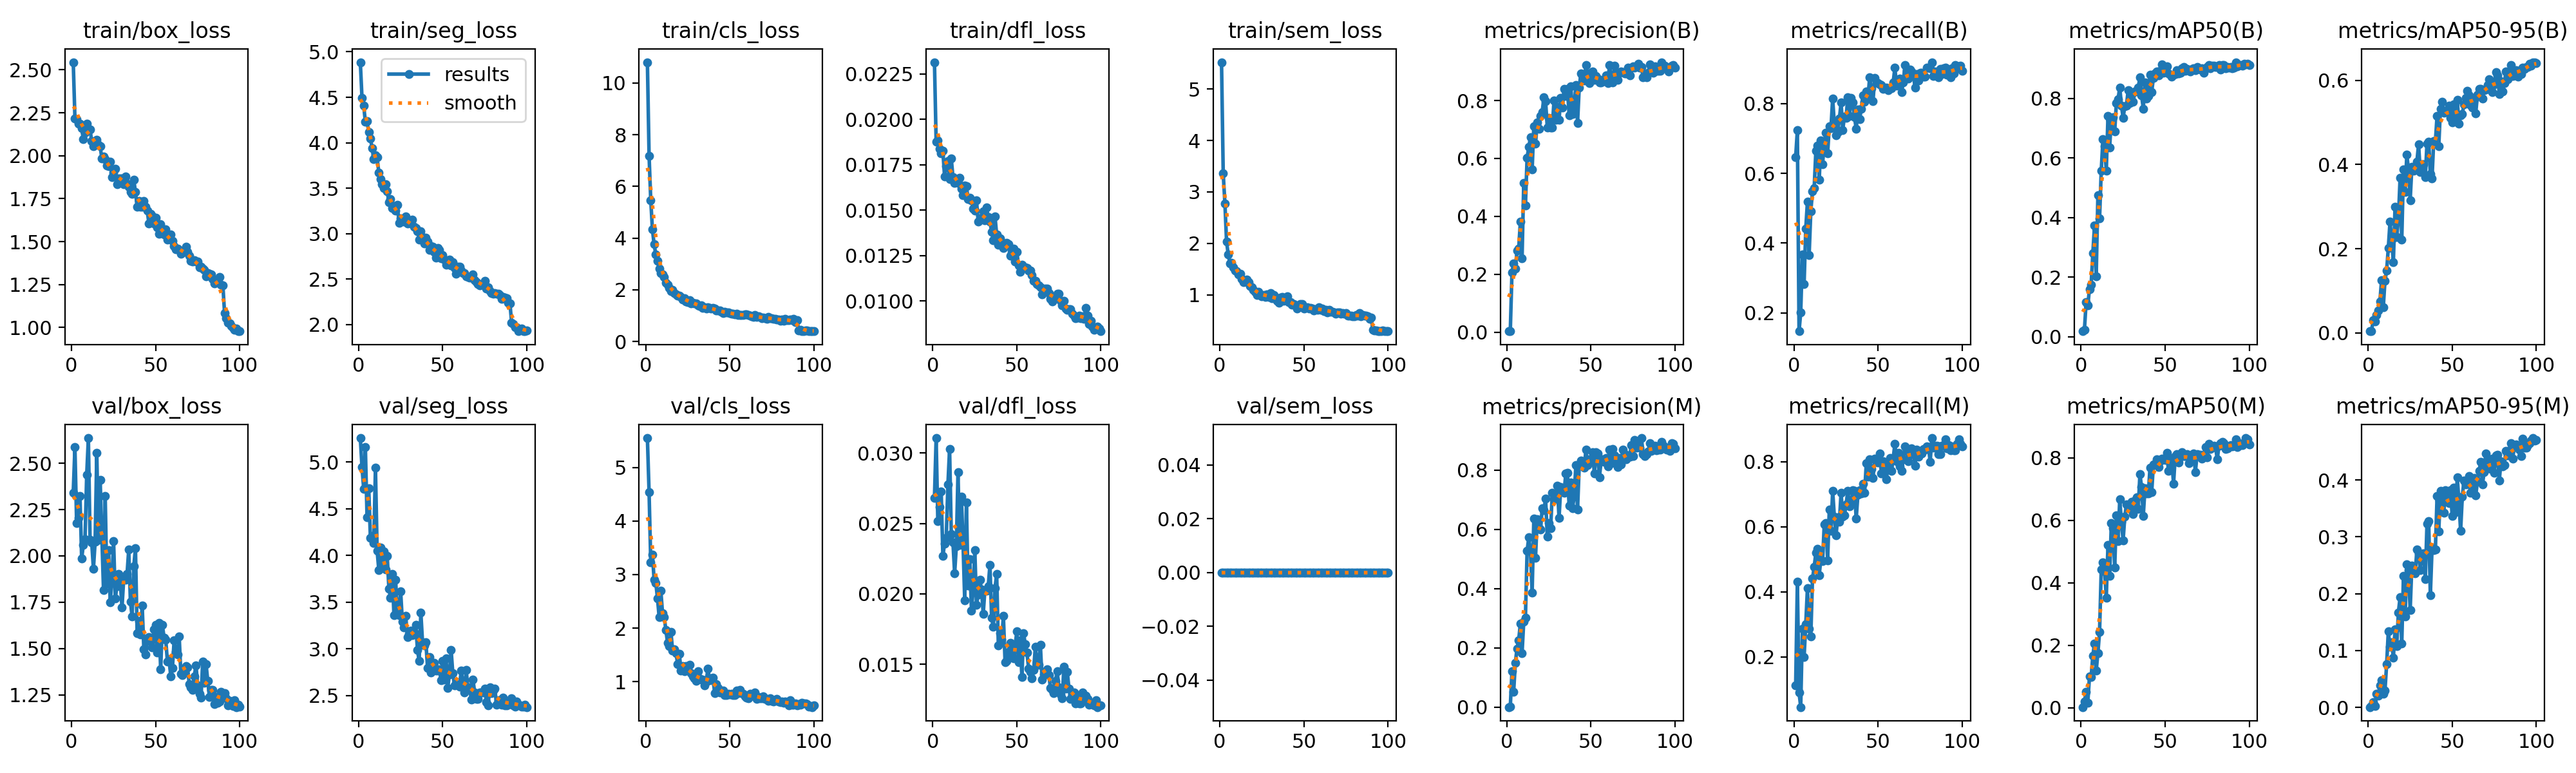

Data behind this chart, as committed beside it:
epoch, time, train/box_loss, train/seg_loss, train/cls_loss, train/dfl_loss, train/sem_loss, metrics/precision(B), metrics/recall(B), metrics/mAP50(B), metrics/mAP50-95(B), metrics/precision(M), metrics/recall(M), metrics/mAP50(M), metrics/mAP50-95(M), val/box_loss, val/seg_loss, val/cls_loss, val/dfl_loss, val/sem_loss, lr/pg0, lr/pg1, lr/pg2
1, 9.839, 2.545, 4.886, 10.81, 0.02315, 5.52, 0.00297, 0.6471, 0.01872, 0.00401, 0.00048, 0.1124, 0.00198, 0.00055, 2.342, 5.258, 5.549, 0.02683, 0, 0.0005506, 0.0005506, 0.0005506
2, 18.68, 2.218, 4.492, 7.194, 0.01877, 3.358, 0.00304, 0.7242, 0.0233, 0.00482, 0.00152, 0.4315, 0.01969, 0.00276, 2.588, 4.946, 4.537, 0.03106, 0, 0.001095, 0.001095, 0.001095
3, 27.05, 2.213, 4.405, 5.472, 0.01883, 2.779, 0.2055, 0.1475, 0.1156, 0.03025, 0.1216, 0.09079, 0.05172, 0.00956, 2.179, 4.715, 3.232, 0.02515, 0, 0.001629, 0.001629, 0.001629
4, 35.4, 2.186, 4.233, 4.33, 0.01838, 2.031, 0.2379, 0.2007, 0.1045, 0.02794, 0.05251, 0.04542, 0.01652, 0.00203, 2.203, 5.162, 3.373, 0.02615, 0, 0.001617, 0.001617, 0.001617
5, 43.79, 2.187, 4.238, 3.76, 0.01815, 1.783, 0.2202, 0.3673, 0.1604, 0.04227, 0.15, 0.2873, 0.1001, 0.02344, 2.325, 4.411, 2.906, 0.02726, 0, 0.001601, 0.001601, 0.001601
6, 52.12, 2.159, 4.118, 3.365, 0.01828, 1.613, 0.2806, 0.2822, 0.1755, 0.05347, 0.1984, 0.1992, 0.09882, 0.0209, 1.985, 4.72, 2.848, 0.02268, 0, 0.001584, 0.001584, 0.001584
7, 60.41, 2.097, 4.05, 3.126, 0.01686, 1.619, 0.2878, 0.4421, 0.2803, 0.07478, 0.2268, 0.3004, 0.1672, 0.03924, 2.06, 4.185, 2.56, 0.02357, 0, 0.001568, 0.001568, 0.001568
8, 68.72, 2.134, 3.941, 2.813, 0.01744, 1.535, 0.3825, 0.5191, 0.3734, 0.1258, 0.2821, 0.4121, 0.2059, 0.04773, 2.089, 4.206, 2.203, 0.02398, 0, 0.001551, 0.001551, 0.001551
9, 77.11, 2.187, 3.818, 2.658, 0.01772, 1.477, 0.2542, 0.3656, 0.2027, 0.06039, 0.1825, 0.2862, 0.1181, 0.02363, 2.437, 4.13, 2.698, 0.02776, 0, 0.001535, 0.001535, 0.001535
10, 85.38, 2.158, 3.86, 2.591, 0.01673, 1.465, 0.5155, 0.4915, 0.4746, 0.1239, 0.2893, 0.2635, 0.1749, 0.02949, 2.636, 4.94, 2.281, 0.0303, 0, 0.001518, 0.001518, 0.001518
11, 93.67, 2.151, 3.839, 2.484, 0.01784, 1.394, 0.4369, 0.5491, 0.3967, 0.1482, 0.3011, 0.441, 0.2424, 0.07561, 2.086, 4.052, 2.2, 0.02427, 0, 0.001502, 0.001502, 0.001502
12, 102, 2.084, 3.671, 2.283, 0.01682, 1.415, 0.6022, 0.5581, 0.5576, 0.2015, 0.5271, 0.4763, 0.4418, 0.134, 2.071, 3.843, 1.968, 0.02365, 0, 0.001485, 0.001485, 0.001485
13, 110.4, 2.056, 3.601, 2.208, 0.01651, 1.305, 0.6399, 0.6646, 0.6635, 0.2638, 0.5732, 0.5203, 0.4646, 0.1065, 1.93, 4.085, 1.724, 0.02144, 0, 0.001469, 0.001469, 0.001469
14, 118.7, 2.083, 3.546, 2.083, 0.01656, 1.254, 0.6727, 0.68, 0.6404, 0.2212, 0.5258, 0.5332, 0.4368, 0.1144, 2.075, 3.917, 1.662, 0.02338, 0, 0.001452, 0.001452, 0.001452
15, 126.9, 2.094, 3.5, 1.953, 0.01651, 1.258, 0.5618, 0.5815, 0.5573, 0.1678, 0.3871, 0.452, 0.3527, 0.08706, 2.557, 4.045, 1.924, 0.02866, 0, 0.001436, 0.001436, 0.001436
16, 135.2, 2.062, 3.544, 1.989, 0.01677, 1.301, 0.7114, 0.6936, 0.7408, 0.2994, 0.6363, 0.5011, 0.522, 0.1369, 2.086, 3.851, 1.581, 0.02347, 0, 0.001419, 0.001419, 0.001419
17, 143.7, 2.055, 3.465, 1.874, 0.0162, 1.252, 0.6502, 0.6266, 0.6356, 0.2281, 0.504, 0.4939, 0.4231, 0.1082, 2.411, 3.995, 1.606, 0.02691, 0, 0.001403, 0.001403, 0.001403
18, 151.9, 1.985, 3.341, 1.834, 0.01583, 1.173, 0.7247, 0.6871, 0.734, 0.2703, 0.634, 0.6079, 0.5907, 0.1673, 2.11, 3.643, 1.534, 0.02357, 0, 0.001386, 0.001386, 0.001386
19, 160.2, 1.997, 3.381, 1.78, 0.01635, 1.151, 0.7018, 0.7175, 0.736, 0.368, 0.6034, 0.6108, 0.5744, 0.1936, 1.816, 3.545, 1.332, 0.01952, 0, 0.00137, 0.00137, 0.00137
20, 168.5, 1.979, 3.279, 1.773, 0.01634, 1.094, 0.7477, 0.6577, 0.6897, 0.2215, 0.5988, 0.4972, 0.4482, 0.1125, 2.325, 3.802, 1.519, 0.0265, 0, 0.001353, 0.001353, 0.001353
21, 176.9, 1.943, 3.299, 1.734, 0.01562, 1.063, 0.7609, 0.7345, 0.7842, 0.3883, 0.6718, 0.6539, 0.6154, 0.2317, 1.849, 3.364, 1.201, 0.02058, 0, 0.001337, 0.001337, 0.001337
22, 185.2, 1.938, 3.25, 1.63, 0.01568, 0.9984, 0.8118, 0.7304, 0.7969, 0.3354, 0.6642, 0.588, 0.5327, 0.16, 2.032, 3.737, 1.292, 0.02246, 0, 0.00132, 0.00132, 0.00132
23, 193.5, 1.967, 3.318, 1.682, 0.01553, 1.062, 0.7985, 0.8147, 0.8374, 0.4233, 0.7037, 0.7107, 0.6674, 0.2515, 1.748, 3.385, 1.19, 0.01882, 0, 0.001304, 0.001304, 0.001304
24, 201.8, 1.874, 3.12, 1.55, 0.01508, 1.002, 0.707, 0.7398, 0.7765, 0.3891, 0.5757, 0.6313, 0.5961, 0.2413, 1.872, 3.361, 1.292, 0.0203, 0, 0.001287, 0.001287, 0.001287
25, 210.4, 1.902, 3.169, 1.533, 0.01496, 0.978, 0.7391, 0.709, 0.7348, 0.3153, 0.6212, 0.5741, 0.5354, 0.1716, 2.08, 3.614, 1.261, 0.0231, 0, 0.001271, 0.001271, 0.001271
26, 218.7, 1.923, 3.148, 1.588, 0.01555, 1.003, 0.7069, 0.7181, 0.773, 0.3939, 0.6051, 0.6288, 0.612, 0.2493, 1.77, 3.292, 1.313, 0.0192, 0, 0.001254, 0.001254, 0.001254
27, 227.1, 1.836, 3.134, 1.476, 0.01436, 0.9659, 0.7067, 0.7569, 0.7764, 0.3852, 0.7242, 0.6163, 0.651, 0.2428, 1.838, 3.229, 1.158, 0.01996, 0, 0.001238, 0.001238, 0.001238
28, 235.5, 1.866, 3.189, 1.494, 0.01448, 1.008, 0.8005, 0.8025, 0.8268, 0.3933, 0.7014, 0.705, 0.6464, 0.2359, 1.901, 3.356, 1.096, 0.02101, 0, 0.001221, 0.001221, 0.001221
29, 244, 1.869, 3.111, 1.48, 0.0146, 0.9652, 0.7326, 0.7248, 0.7845, 0.407, 0.7095, 0.6311, 0.6399, 0.2781, 1.857, 3.129, 1.058, 0.0203, 0, 0.001205, 0.001205, 0.001205
30, 252.3, 1.868, 3.131, 1.463, 0.01495, 1.038, 0.7776, 0.7632, 0.8142, 0.4482, 0.7466, 0.6347, 0.66, 0.2705, 1.721, 3.159, 1.02, 0.01858, 0, 0.001188, 0.001188, 0.001188
31, 260.6, 1.832, 3.112, 1.406, 0.01446, 0.9383, 0.7332, 0.7596, 0.7887, 0.3817, 0.6381, 0.6691, 0.6197, 0.242, 1.875, 3.196, 1.198, 0.02028, 0, 0.001172, 0.001172, 0.001172
32, 269, 1.88, 3.152, 1.381, 0.01515, 0.9938, 0.8092, 0.8188, 0.8231, 0.4012, 0.743, 0.7107, 0.6626, 0.27, 1.872, 3.149, 1.063, 0.02023, 0, 0.001155, 0.001155, 0.001155
33, 277.3, 1.838, 3.078, 1.396, 0.01462, 0.9374, 0.7762, 0.7652, 0.8236, 0.4011, 0.7275, 0.6642, 0.6746, 0.2706, 1.901, 3.18, 1.043, 0.02054, 0, 0.001139, 0.001139, 0.001139
34, 285.6, 1.82, 3.058, 1.297, 0.01439, 0.8817, 0.8414, 0.8169, 0.8372, 0.37, 0.7231, 0.6766, 0.6376, 0.226, 2.034, 3.26, 1.037, 0.02207, 0, 0.001122, 0.001122, 0.001122
35, 293.9, 1.788, 3.028, 1.329, 0.01381, 0.847, 0.8152, 0.8039, 0.8702, 0.45, 0.7883, 0.7118, 0.7481, 0.3227, 1.754, 2.986, 0.9329, 0.01829, 0, 0.001106, 0.001106, 0.001106
36, 302.3, 1.779, 2.936, 1.283, 0.01335, 0.9495, 0.8398, 0.7617, 0.8102, 0.4538, 0.7913, 0.7108, 0.7062, 0.3274, 1.674, 2.869, 1.008, 0.01765, 0, 0.001089, 0.001089, 0.001089
37, 310.6, 1.858, 3.025, 1.332, 0.01465, 0.9548, 0.75, 0.7276, 0.7656, 0.3778, 0.68, 0.6256, 0.6146, 0.1971, 1.945, 3.388, 1.247, 0.02039, 0, 0.001073, 0.001073, 0.001073
38, 318.9, 1.789, 2.965, 1.295, 0.01366, 0.8888, 0.8501, 0.7826, 0.8539, 0.3676, 0.7595, 0.6982, 0.702, 0.2795, 2.042, 3.072, 1.021, 0.02142, 0, 0.001056, 0.001056, 0.001056
39, 327.2, 1.704, 2.892, 1.283, 0.01309, 0.8951, 0.7533, 0.7548, 0.799, 0.4565, 0.6715, 0.713, 0.6854, 0.2769, 1.584, 3.039, 1.068, 0.01633, 0, 0.00104, 0.00104, 0.00104
40, 335.6, 1.735, 2.955, 1.3, 0.01344, 0.9789, 0.7792, 0.7844, 0.8086, 0.4544, 0.7114, 0.703, 0.6854, 0.2782, 1.648, 3.074, 1.07, 0.01721, 0, 0.001023, 0.001023, 0.001023
41, 343.9, 1.703, 2.912, 1.269, 0.01312, 0.8654, 0.8534, 0.8241, 0.8794, 0.5161, 0.8167, 0.7333, 0.7687, 0.3715, 1.575, 2.792, 0.7908, 0.01677, 0, 0.001007, 0.001007, 0.001007
42, 352.2, 1.703, 2.821, 1.194, 0.01291, 0.8607, 0.7225, 0.8053, 0.8216, 0.4433, 0.6661, 0.7049, 0.6895, 0.3098, 1.732, 2.915, 0.9517, 0.01844, 0, 0.0009904, 0.0009904, 0.0009904
43, 360.5, 1.738, 2.862, 1.207, 0.01317, 0.8115, 0.8457, 0.8345, 0.8685, 0.5325, 0.8148, 0.7954, 0.7787, 0.3806, 1.494, 2.745, 0.8786, 0.01515, 0, 0.0009739, 0.0009739, 0.0009739
44, 368.9, 1.704, 2.854, 1.19, 0.0132, 0.8206, 0.8939, 0.8159, 0.8833, 0.5484, 0.8321, 0.754, 0.7782, 0.3688, 1.468, 2.799, 0.7937, 0.01524, 0, 0.0009574, 0.0009574, 0.0009574
45, 377.1, 1.679, 2.801, 1.148, 0.01312, 0.804, 0.8877, 0.876, 0.8893, 0.5234, 0.8209, 0.8071, 0.7947, 0.3425, 1.554, 2.852, 0.8095, 0.01587, 0, 0.0009409, 0.0009409, 0.0009409
46, 385.4, 1.607, 2.733, 1.102, 0.01249, 0.738, 0.8701, 0.8432, 0.8772, 0.5267, 0.8082, 0.7785, 0.7706, 0.3816, 1.561, 2.77, 0.8334, 0.01651, 0, 0.0009244, 0.0009244, 0.0009244
47, 393.8, 1.663, 2.845, 1.151, 0.01265, 0.7911, 0.9215, 0.8071, 0.8926, 0.5287, 0.8702, 0.7506, 0.7886, 0.3688, 1.536, 2.77, 0.7501, 0.01573, 0, 0.0009078, 0.0009078, 0.0009078
48, 402.1, 1.651, 2.821, 1.131, 0.01289, 0.821, 0.8885, 0.8733, 0.915, 0.5406, 0.8175, 0.8105, 0.7973, 0.3599, 1.506, 2.784, 0.7554, 0.01544, 0, 0.0008913, 0.0008913, 0.0008913
49, 410.5, 1.605, 2.728, 1.138, 0.01218, 0.822, 0.8608, 0.8604, 0.8856, 0.5102, 0.8366, 0.8009, 0.7955, 0.3816, 1.605, 2.665, 0.7726, 0.01636, 0, 0.0008748, 0.0008748, 0.0008748
50, 418.8, 1.637, 2.763, 1.106, 0.01272, 0.7354, 0.8953, 0.8588, 0.8914, 0.5, 0.8362, 0.798, 0.794, 0.3368, 1.628, 2.873, 0.7679, 0.01732, 0, 0.0008583, 0.0008583, 0.0008583
51, 427.1, 1.581, 2.716, 1.085, 0.01196, 0.7486, 0.9014, 0.855, 0.9082, 0.5423, 0.8608, 0.826, 0.8156, 0.3868, 1.479, 2.672, 0.7772, 0.01513, 0, 0.0008418, 0.0008418, 0.0008418
52, 435.5, 1.545, 2.655, 1.066, 0.01162, 0.7645, 0.8719, 0.8525, 0.8832, 0.5099, 0.7883, 0.7638, 0.7575, 0.3431, 1.637, 2.898, 0.7481, 0.0167, 0, 0.0008253, 0.0008253, 0.0008253
53, 443.8, 1.601, 2.697, 1.047, 0.012, 0.7368, 0.885, 0.8424, 0.8806, 0.5543, 0.8604, 0.8017, 0.7989, 0.4046, 1.389, 2.582, 0.7455, 0.01409, 0, 0.0008088, 0.0008088, 0.0008088
54, 452.1, 1.568, 2.715, 1.085, 0.01181, 0.7462, 0.8767, 0.8443, 0.872, 0.4972, 0.8554, 0.7822, 0.7923, 0.3627, 1.628, 2.728, 0.8363, 0.01719, 0, 0.0007923, 0.0007923, 0.0007923
55, 460.4, 1.543, 2.652, 1.026, 0.01185, 0.7406, 0.8632, 0.8467, 0.8801, 0.5175, 0.7754, 0.7458, 0.7165, 0.3101, 1.56, 2.99, 0.7885, 0.01642, 0, 0.0007758, 0.0007758, 0.0007758
56, 468.7, 1.57, 2.688, 1.019, 0.01183, 0.701, 0.8624, 0.8377, 0.8824, 0.5204, 0.8294, 0.798, 0.8058, 0.3708, 1.549, 2.74, 0.8423, 0.01582, 0, 0.0007593, 0.0007593, 0.0007593
57, 477, 1.511, 2.622, 1.019, 0.01167, 0.7171, 0.8712, 0.8467, 0.8956, 0.5432, 0.8368, 0.8118, 0.8117, 0.3995, 1.43, 2.606, 0.7882, 0.01471, 0, 0.0007428, 0.0007428, 0.0007428
58, 485.3, 1.514, 2.56, 1.026, 0.01167, 0.7127, 0.868, 0.8436, 0.8842, 0.558, 0.8278, 0.7718, 0.785, 0.3918, 1.444, 2.622, 0.7743, 0.01447, 0, 0.0007263, 0.0007263, 0.0007263
59, 493.6, 1.541, 2.638, 1.05, 0.01144, 0.7645, 0.8871, 0.8611, 0.8859, 0.575, 0.8406, 0.8104, 0.8042, 0.3981, 1.349, 2.614, 0.7292, 0.01402, 0, 0.0007098, 0.0007098, 0.0007098
60, 502, 1.505, 2.633, 1.042, 0.01111, 0.712, 0.8599, 0.9024, 0.9011, 0.5646, 0.813, 0.8554, 0.8177, 0.4072, 1.396, 2.597, 0.6969, 0.01458, 0, 0.0006933, 0.0006933, 0.0006933
... 40 more rows
